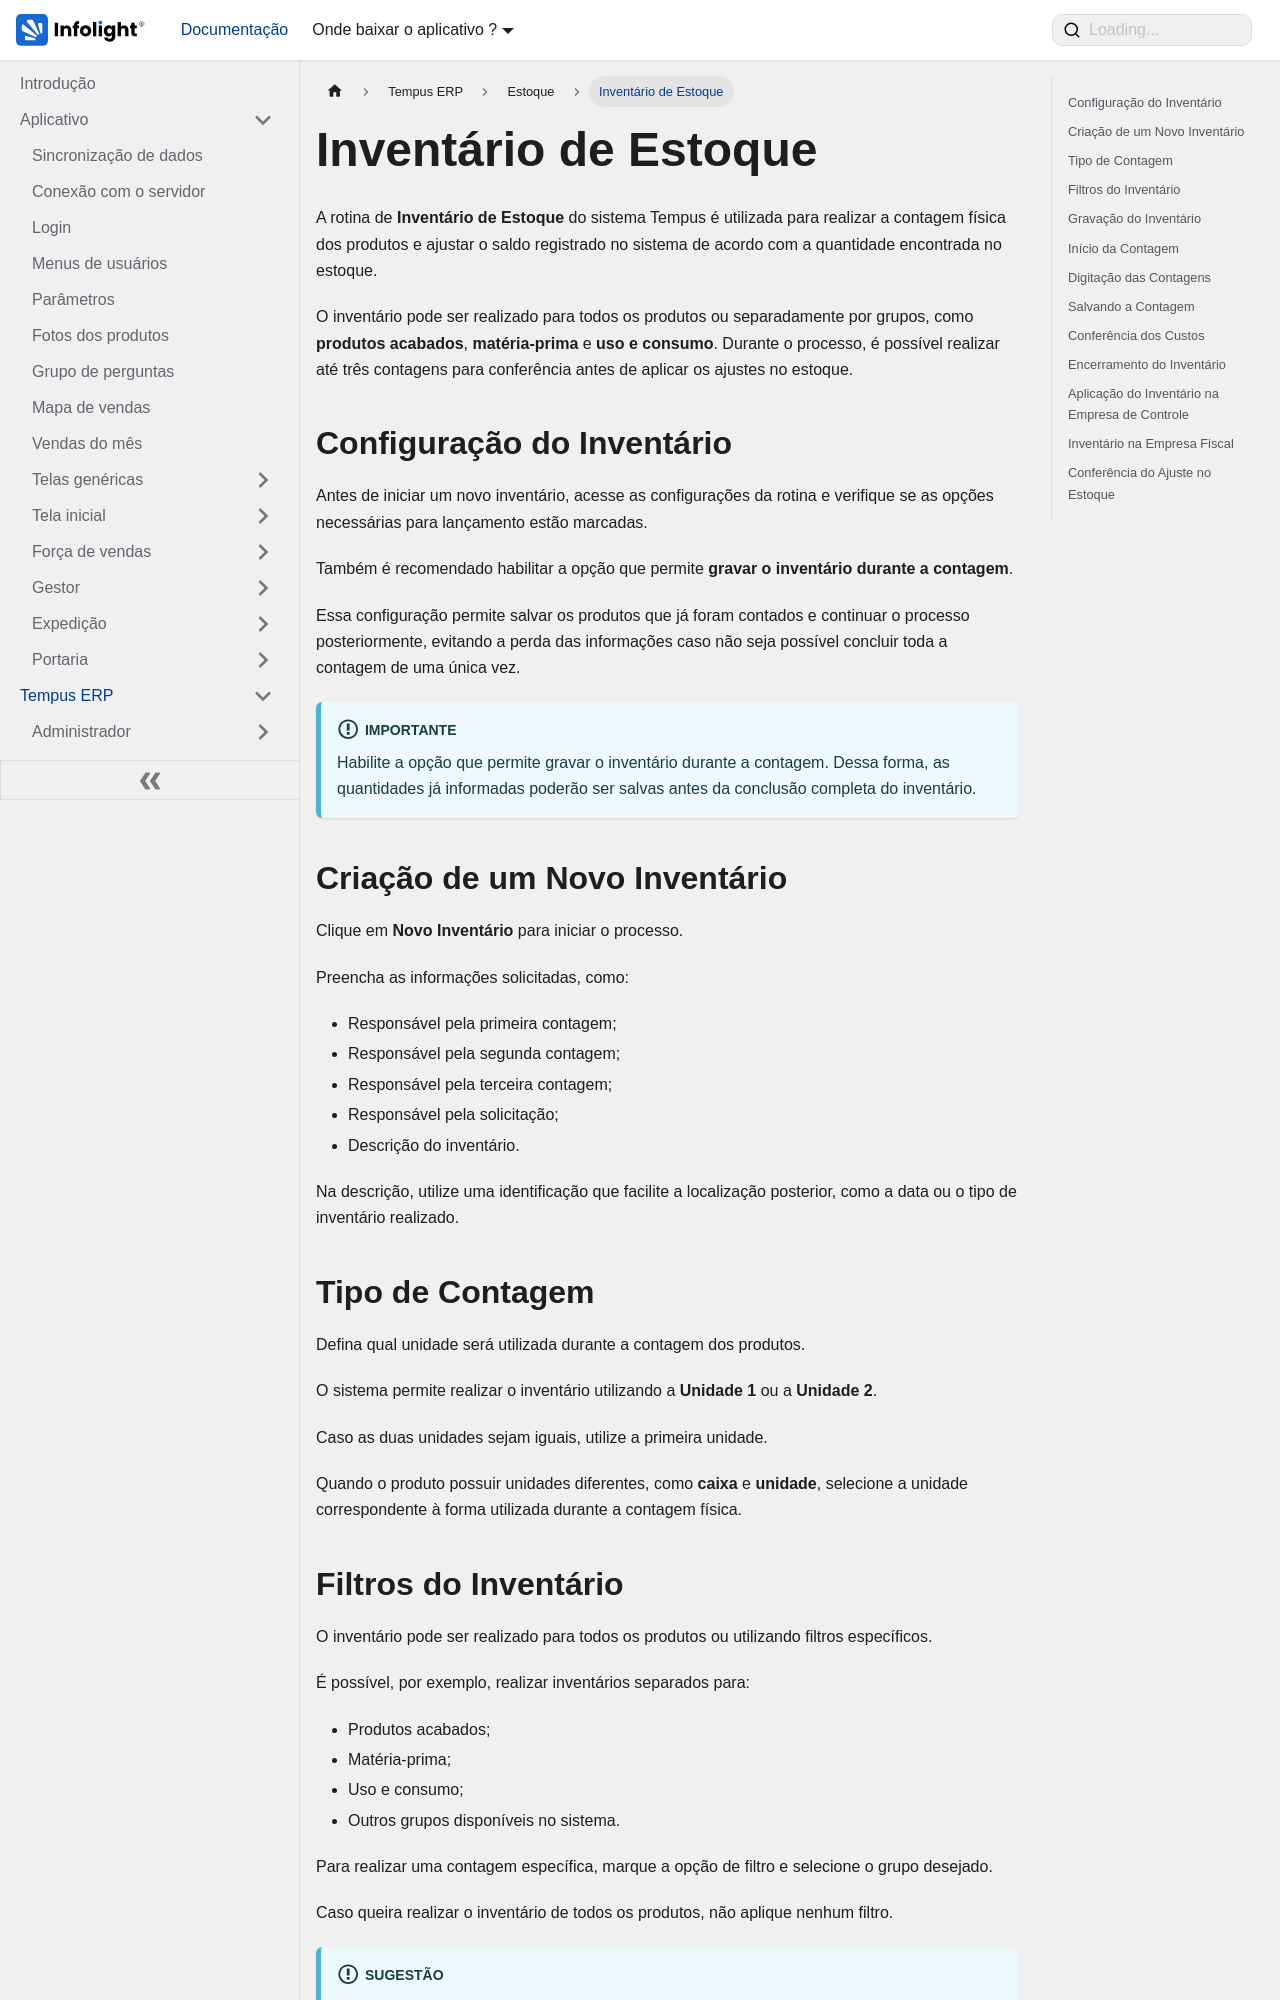

repository: Dev-Infolight/app-infolight-docs · page: docs/TempusERP/Estoque/inventario.html · generator: docusaurus

---
sidebar_position: 3
sidebar_label: "Inventário de Estoque"
title: "Inventário de Estoque"
---
import ConexaoComOServidor from "@site/static/img/conexao-com-o-servidor/conexao-com-o-servidor.png";
import Login2 from "@site/static/img/conexao-com-o-servidor/login2.png";
import flex from "@site/static/img/erp/painel-flex/flex.png";
import rotina from "@site/static/img/erp/painel-flex/rotina.png";
import ConfiguracoesLogin from "@site/static/img/conexao-com-o-servidor/configuracoes-login.png";
import ListagemDeConexoes1 from "@site/static/img/conexao-com-o-servidor/gerenciar-conexoes-1.png";
import AdicionarConexao from "@site/static/img/conexao-com-o-servidor/add-nova-conexao.png";
import RemocaoDeConexao from "@site/static/img/conexao-com-o-servidor/removendo-conexao.png";
import CheckIcon from "@site/static/img/conexao-com-o-servidor/check.svg";
import Tabs from '@theme/Tabs';
import TabItem from '@theme/TabItem';

# Inventário de Estoque

A rotina de **Inventário de Estoque** do sistema Tempus é utilizada para realizar a contagem física dos produtos e ajustar o saldo registrado no sistema de acordo com a quantidade encontrada no estoque.

O inventário pode ser realizado para todos os produtos ou separadamente por grupos, como **produtos acabados**, **matéria-prima** e **uso e consumo**. Durante o processo, é possível realizar até três contagens para conferência antes de aplicar os ajustes no estoque.

## Configuração do Inventário

Antes de iniciar um novo inventário, acesse as configurações da rotina e verifique se as opções necessárias para lançamento estão marcadas.

Também é recomendado habilitar a opção que permite **gravar o inventário durante a contagem**.

Essa configuração permite salvar os produtos que já foram contados e continuar o processo posteriormente, evitando a perda das informações caso não seja possível concluir toda a contagem de uma única vez.

:::info[IMPORTANTE]
Habilite a opção que permite gravar o inventário durante a contagem. Dessa forma, as quantidades já informadas poderão ser salvas antes da conclusão completa do inventário.
:::

## Criação de um Novo Inventário

Clique em **Novo Inventário** para iniciar o processo.

Preencha as informações solicitadas, como:

- Responsável pela primeira contagem;
- Responsável pela segunda contagem;
- Responsável pela terceira contagem;
- Responsável pela solicitação;
- Descrição do inventário.

Na descrição, utilize uma identificação que facilite a localização posterior, como a data ou o tipo de inventário realizado.
